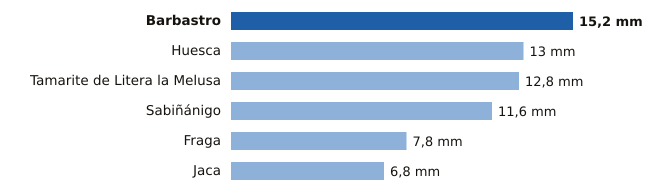

Source data for this figure (header and first rows):
estacion, provincia, mm
Barbastro, Huesca, 15.2
Huesca, Huesca, 13.0
Tamarite de Litera la Melusa, Huesca, 12.8
Sabiñánigo, Huesca, 11.6
Fraga, Huesca, 7.8
Jaca, Huesca, 6.8
